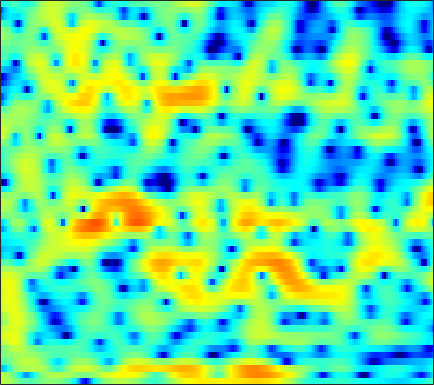

Data behind this chart, as committed beside it:
2.5673, 2.3987, 2.0962, 1.7191, 1.3787, 0.88229, 0.32818, -0.10381, -0.68269, -1.2124, -1.6511, -1.892, -2.0594, -2.0431, -1.9163, -1.6341, -1.2774, -0.99193, -0.61345, -0.27583, -0.0013048, 0.16608, 0.31326, 0.39078
2.808, 2.405, 1.806, 1.129, 0.5525, -0.3403, -1.415, -2.379, -3.915, -5.799, -7.935, -9.361, -9.91, -8.444, -6.812, -4.745, -3.038, -1.987, -0.8502, 0.0347, 0.7091, 1.101, 1.501, 1.783
-7.373, -8.262, -6.738, -4.38, -2.889, -1.372, -0.3097, 0.2645, 0.8119, 1.178, 1.435, 1.584, 1.778, 1.954, 2.07, 2.194, 2.246, 2.216, 2.063, 1.757, 1.258, 0.7529, -0.09293, -1.097
-1.657, -1.735, -1.492, -0.9733, -0.4946, 0.172, 0.79, 1.199, 1.655, 2.006, 2.244, 2.362, 2.442, 2.436, 2.367, 2.192, 1.911, 1.624, 1.129, 0.4812, -0.3453, -1.096, -2.278, -3.647
-0.4433, -0.265, 0.02405, 0.3366, 0.5678, 0.8605, 1.112, 1.27, 1.428, 1.511, 1.524, 1.486, 1.377, 1.208, 1.048, 0.7897, 0.492, 0.2476, -0.09633, -0.4598, -0.8355, -1.123, -1.482, -1.807
-1.603, -0.6259, 0.4417, 1.26, 1.729, 2.176, 2.435, 2.51, 2.463, 2.259, 1.917, 1.578, 1.036, 0.4293, -0.04339, -0.6476, -1.18, -1.497, -1.792, -1.954, -2.02, -2.029, -2.027, -2.029
0.9802, 1.924, 2.917, 3.636, 4.002, 4.282, 4.318, 4.183, 3.783, 3.109, 2.139, 1.192, -0.4171, -2.495, -4.426, -7.515, -10.57, -11.33, -9.73, -7.583, -5.962, -5.12, -4.414, -4.076
3.112, 3.442, 3.844, 4.156, 4.304, 4.368, 4.251, 4.031, 3.544, 2.81, 1.812, 0.8789, -0.6453, -2.461, -3.97, -6.002, -7.572, -8.085, -7.942, -7.364, -6.851, -6.62, -6.574, -6.848
1.584, 2.097, 2.738, 3.278, 3.586, 3.841, 3.912, 3.84, 3.576, 3.126, 2.491, 1.915, 1.022, 0.02217, -0.7634, -1.816, -2.839, -3.575, -4.515, -5.409, -6.309, -7.008, -7.96, -8.881
-1.798, -0.1853, 1.431, 2.596, 3.232, 3.814, 4.119, 4.191, 4.09, 3.787, 3.303, 2.838, 2.085, 1.186, 0.4354, -0.6566, -1.858, -2.831, -4.239, -5.824, -7.625, -9.186, -11.66, -14.72
0.04055, 1.054, 2.2, 3.074, 3.557, 3.982, 4.179, 4.178, 3.99, 3.606, 3.024, 2.472, 1.595, 0.5633, -0.3038, -1.568, -2.938, -4.01, -5.5, -7.037, -8.602, -9.838, -11.6, -13.45
2.732, 3.111, 3.576, 3.943, 4.125, 4.23, 4.155, 3.977, 3.569, 2.964, 2.153, 1.405, 0.2328, -1.155, -2.337, -4.105, -6.02, -7.53, -9.444, -10.95, -11.7, -11.77, -11.46, -10.96
3.329, 3.72, 4.124, 4.387, 4.479, 4.441, 4.21, 3.901, 3.318, 2.526, 1.529, 0.6294, -0.7588, -2.384, -3.81, -6.041, -8.86, -11.59, -16.88, -27.5, -21.86, -16.77, -12.95, -10.53
2.704, 3.386, 4.042, 4.414, 4.519, 4.432, 4.095, 3.684, 2.919, 1.925, 0.7415, -0.2546, -1.711, -3.209, -4.308, -5.699, -6.953, -7.773, -8.607, -9.027, -8.867, -8.413, -7.579, -6.684
2.797, 3.552, 4.26, 4.636, 4.708, 4.541, 4.075, 3.51, 2.474, 1.065, -0.7314, -2.345, -4.85, -7.49, -9.049, -9.653, -8.781, -7.883, -6.783, -5.913, -5.25, -4.821, -4.332, -3.966
3.51, 4.004, 4.457, 4.677, 4.683, 4.468, 3.981, 3.433, 2.415, 1.038, -0.79, -2.507, -5.429, -9.124, -11.63, -11.38, -8.64, -6.891, -5.237, -4.172, -3.572, -3.376, -3.405, -3.651
2.966, 3.278, 3.546, 3.654, 3.638, 3.477, 3.154, 2.82, 2.266, 1.593, 0.804, 0.1829, -0.6058, -1.257, -1.594, -1.806, -1.753, -1.639, -1.506, -1.552, -1.84, -2.293, -3.272, -4.748
1.245, 1.461, 1.642, 1.685, 1.612, 1.414, 1.147, 0.9412, 0.7033, 0.5906, 0.5943, 0.6493, 0.8072, 1.012, 1.17, 1.373, 1.506, 1.556, 1.497, 1.232, 0.7181, 0.1317, -0.9652, -2.534
-2.404, -2.032, -1.758, -1.82, -2.108, -2.828, -3.852, -4.683, -5.467, -5.257, -4.016, -2.787, -1.214, 0.1274, 0.9701, 1.876, 2.541, 2.887, 3.163, 3.235, 3.085, 2.844, 2.348, 1.655
-7.888, -6.785, -6.006, -5.9, -6.236, -7.351, -9.498, -12.16, -18.31, -18.08, -11.13, -7.754, -4.607, -2.378, -1.083, 0.2636, 1.296, 1.899, 2.491, 2.909, 3.154, 3.228, 3.215, 3.1
-8.842, -8.053, -7.344, -6.989, -6.934, -7.092, -7.398, -7.633, -7.722, -7.348, -6.42, -5.521, -4.24, -2.991, -2.126, -1.089, -0.194, 0.3992, 1.09, 1.655, 2.118, 2.401, 2.689, 2.896
-6.82, -6.632, -6.326, -6.028, -5.834, -5.6, -5.396, -5.245, -5.008, -4.729, -4.387, -4.081, -3.623, -3.101, -2.679, -2.059, -1.371, -0.8483, -0.114, 0.5769, 1.208, 1.637, 2.133, 2.529
-5.669, -5.721, -5.501, -5.028, -4.621, -4.072, -3.622, -3.367, -3.174, -3.107, -3.241, -3.414, -3.716, -4.019, -4.126, -3.939, -3.268, -2.512, -1.363, -0.1976, 0.8243, 1.453, 2.137, 2.621
-9.029, -9.56, -7.558, -5.006, -3.447, -1.937, -0.9639, -0.5424, -0.3466, -0.5699, -1.192, -2.011, -3.697, -6.367, -9.328, -13.31, -9.611, -5.831, -2.252, 0.1908, 1.874, 2.749, 3.454, 3.745
-6.161, -6.79, -4.952, -2.595, -1.178, 0.1399, 0.9179, 1.218, 1.281, 0.9635, 0.3736, -0.2932, -1.475, -2.914, -3.966, -4.599, -3.533, -2.026, 0.04674, 1.791, 3.032, 3.66, 4.021, 3.875
0.1856, -0.02377, -0.1053, -0.02537, 0.0613, 0.07226, -0.08792, -0.3488, -0.8516, -1.447, -2.057, -2.401, -2.63, -2.574, -2.35, -1.809, -1.087, -0.435, 0.4427, 1.215, 1.811, 2.091, 2.266, 2.116
2.029, 1.861, 1.586, 1.236, 0.8776, 0.2393, -0.6766, -1.606, -3.24, -5.349, -7.743, -8.91, -8.286, -6.132, -4.502, -2.688, -1.301, -0.5085, 0.3169, 0.8465, 1.171, 1.28, 1.315, 1.271
2.573, 2.475, 2.288, 1.984, 1.657, 1.036, 0.1182, -0.8323, -2.608, -5.093, -8.523, -10.69, -9.252, -5.748, -3.622, -1.601, -0.2633, 0.3751, 0.7993, 0.852, 0.5388, 0.1456, -0.5419, -1.091
0.5549, 0.5345, 0.5928, 0.7216, 0.837, 0.9257, 0.9035, 0.7856, 0.4893, 0.1094, -0.1703, -0.2399, -0.03018, 0.4435, 0.8749, 1.37, 1.659, 1.683, 1.369, 0.6261, -0.7011, -2.178, -5.158, -10.26
-5.994, -6.327, -5.839, -4.459, -3.247, -1.756, -0.54, 0.1687, 0.9163, 1.438, 1.841, 2.079, 2.325, 2.5, 2.56, 2.545, 2.346, 2.067, 1.493, 0.6332, -0.5334, -1.604, -3.236, -4.768
-15.25, -23.2, -17.97, -10.35, -7.091, -4.077, -1.954, -0.7453, 0.4898, 1.413, 2.053, 2.401, 2.696, 2.817, 2.799, 2.629, 2.301, 1.948, 1.357, 0.6482, -0.1107, -0.6852, -1.333, -1.76
-7.623, -7.514, -6.721, -5.284, -4.033, -2.382, -0.9053, 0.05382, 1.105, 1.922, 2.513, 2.812, 3.038, 3.066, 2.966, 2.657, 2.17, 1.684, 0.8889, -0.03451, -1.021, -1.74, -2.546, -3.023
-4.379, -3.778, -2.908, -1.949, -1.196, -0.1893, 0.7471, 1.383, 2.123, 2.7, 3.123, 3.325, 3.433, 3.349, 3.153, 2.706, 2.017, 1.332, 0.1497, -1.367, -3.337, -5.136, -7.934, -10.15
-3.972, -3.072, -1.964, -0.9695, -0.2843, 0.5472, 1.282, 1.766, 2.321, 2.757, 3.067, 3.212, 3.266, 3.154, 2.944, 2.498, 1.818, 1.149, -0.0213, -1.573, -3.634, -5.618, -8.977, -12.13
-4.59, -3.422, -2.174, -1.218, -0.637, 0.001732, 0.5562, 0.9293, 1.374, 1.776, 2.087, 2.251, 2.362, 2.333, 2.217, 1.924, 1.496, 1.08, 0.4226, -0.3518, -1.191, -1.806, -2.512, -2.926
-3.191, -2.438, -1.796, -1.477, -1.391, -1.36, -1.277, -1.093, -0.6516, -0.08138, 0.4894, 0.8321, 1.134, 1.23, 1.185, 0.9909, 0.7244, 0.5098, 0.2809, 0.1418, 0.08578, 0.08332, 0.1379, 0.2401
0.4238, 0.3378, -0.1765, -1.212, -2.393, -4.485, -6.614, -6.962, -5.169, -2.875, -1.137, -0.2759, 0.3195, 0.3675, 0.08323, -0.5815, -1.405, -1.869, -1.986, -1.409, -0.4499, 0.2951, 1.173, 1.852
3.59, 3.122, 2.154, 0.6378, -0.9721, -3.98, -7.661, -8.526, -5.563, -2.582, -0.696, 0.1003, 0.4395, 0.001675, -0.8877, -3.025, -6.946, -12.4, -16.79, -7.483, -2.984, -0.8796, 1.007, 2.174
3.569, 3.26, 2.705, 2.002, 1.4, 0.6167, 0.0397, -0.1569, -0.08547, 0.1888, 0.4574, 0.5203, 0.336, -0.2287, -0.9055, -2.167, -3.649, -4.541, -4.819, -3.871, -2.387, -1.341, -0.2076, 0.5511
2.227, 2.139, 1.982, 1.781, 1.617, 1.426, 1.268, 1.179, 1.091, 1.004, 0.9028, 0.7639, 0.4817, 0.0709, -0.315, -0.8828, -1.419, -1.74, -2.014, -2.058, -1.901, -1.69, -1.349, -1.027
0.7142, 0.7635, 0.861, 0.9871, 1.098, 1.238, 1.349, 1.416, 1.45, 1.437, 1.336, 1.216, 0.9675, 0.6175, 0.2898, -0.2162, -0.799, -1.291, -1.958, -2.568, -3.053, -3.22, -3.113, -2.634
-1.873, -1.713, -1.24, -0.584, -0.0732, 0.5236, 1.013, 1.291, 1.55, 1.686, 1.688, 1.626, 1.458, 1.186, 0.9016, 0.3677, -0.4043, -1.185, -2.561, -4.504, -7.028, -8.918, -9.187, -6.426
-10.38, -9.163, -6.377, -4.01, -2.662, -1.317, -0.3963, 0.05806, 0.4276, 0.5655, 0.6, 0.563, 0.516, 0.4772, 0.426, 0.258, -0.1214, -0.6018, -1.682, -3.427, -5.973, -8.104, -8.354, -5.083
-13.61, -12.17, -9.046, -6.574, -5.189, -3.83, -3.023, -2.718, -2.712, -3.085, -3.69, -4.125, -4.333, -3.824, -3.082, -1.955, -0.9915, -0.4831, -0.1091, 0.0595, 0.1235, 0.2312, 0.6337, 1.334
-8.555, -8.666, -8.202, -7.317, -6.606, -5.793, -5.313, -5.255, -5.7, -6.93, -9.544, -13.16, -24.69, -14.21, -8.854, -4.648, -1.982, -0.5712, 0.8272, 1.813, 2.531, 2.963, 3.424, 3.787
-14.23, -14.43, -12.63, -10.51, -9.186, -7.909, -7.053, -6.697, -6.557, -6.8, -7.324, -7.74, -7.691, -6.468, -4.939, -2.755, -0.8364, 0.3668, 1.657, 2.604, 3.293, 3.663, 3.983, 4.135
-17.74, -17.73, -14.54, -11.9, -10.54, -9.307, -8.405, -7.8, -7.01, -6.183, -5.266, -4.533, -3.482, -2.326, -1.411, -0.2155, 0.8842, 1.597, 2.364, 2.91, 3.235, 3.335, 3.332, 3.204
-7.277, -7.871, -8.411, -8.871, -9.36, -10.16, -10.87, -10.79, -9.387, -7.125, -4.887, -3.363, -1.626, -0.1593, 0.7751, 1.797, 2.584, 3.017, 3.367, 3.457, 3.26, 2.93, 2.268, 1.432
-2.92, -3.449, -4.342, -5.702, -7.187, -10.22, -15.99, -22.07, -13.39, -7.507, -3.903, -1.927, 0.09969, 1.616, 2.491, 3.364, 3.936, 4.174, 4.227, 3.943, 3.273, 2.466, 0.8583, -1.656
-1.74, -1.911, -2.357, -3.028, -3.638, -4.504, -5.099, -5.117, -4.427, -3.155, -1.71, -0.6811, 0.5191, 1.483, 2.042, 2.578, 2.877, 2.951, 2.855, 2.513, 1.909, 1.265, 0.09725, -1.428
-1.266, -1.219, -1.33, -1.525, -1.689, -1.88, -1.953, -1.916, -1.683, -1.275, -0.7812, -0.3943, 0.07219, 0.4386, 0.6276, 0.7472, 0.7144, 0.6054, 0.38, 0.1298, -0.109, -0.2631, -0.4304, -0.5164
-0.04451, -0.07853, -0.2011, -0.3932, -0.556, -0.7431, -0.8772, -0.9143, -0.8716, -0.7389, -0.5394, -0.389, -0.2409, -0.2216, -0.3216, -0.6449, -1.186, -1.712, -2.472, -3.052, -3.147, -2.832, -2.019, -1.027
1.22, 0.9796, 0.6034, 0.1344, -0.2619, -0.8006, -1.271, -1.495, -1.587, -1.419, -1.057, -0.7583, -0.4374, -0.3367, -0.4833, -1.061, -2.217, -3.604, -6.447, -11.03, -13.35, -9.379, -4.785, -1.754
0.97, 0.5762, -0.09401, -0.9698, -1.812, -3.257, -4.984, -6.22, -6.847, -5.699, -3.833, -2.526, -1.181, -0.3331, -0.03407, -0.08846, -0.693, -1.516, -3.087, -4.714, -4.996, -3.812, -1.514, 0.5465
-2.582, -2.78, -3.146, -3.81, -4.645, -6.465, -9.602, -13.56, -18.69, -11.79, -6.89, -4.503, -2.296, -0.8345, -0.07941, 0.5628, 0.8904, 0.9958, 1.042, 1.131, 1.394, 1.732, 2.315, 2.91
-10.18, -8.761, -7.167, -6.267, -6.007, -6.071, -6.403, -6.62, -6.503, -5.739, -4.534, -3.543, -2.289, -1.194, -0.4893, 0.3038, 0.9575, 1.367, 1.846, 2.256, 2.627, 2.881, 3.155, 3.33
-13.33, -10.49, -7.845, -6.201, -5.417, -4.779, -4.432, -4.261, -4.061, -3.808, -3.452, -3.108, -2.546, -1.865, -1.312, -0.5372, 0.2334, 0.7822, 1.454, 2.038, 2.513, 2.792, 3.053, 3.176
-5.034, -4.565, -3.842, -3.208, -2.865, -2.631, -2.639, -2.788, -3.154, -3.656, -4.179, -4.481, -4.56, -4.123, -3.467, -2.33, -1.125, -0.2678, 0.7314, 1.557, 2.187, 2.535, 2.855, 3.016
